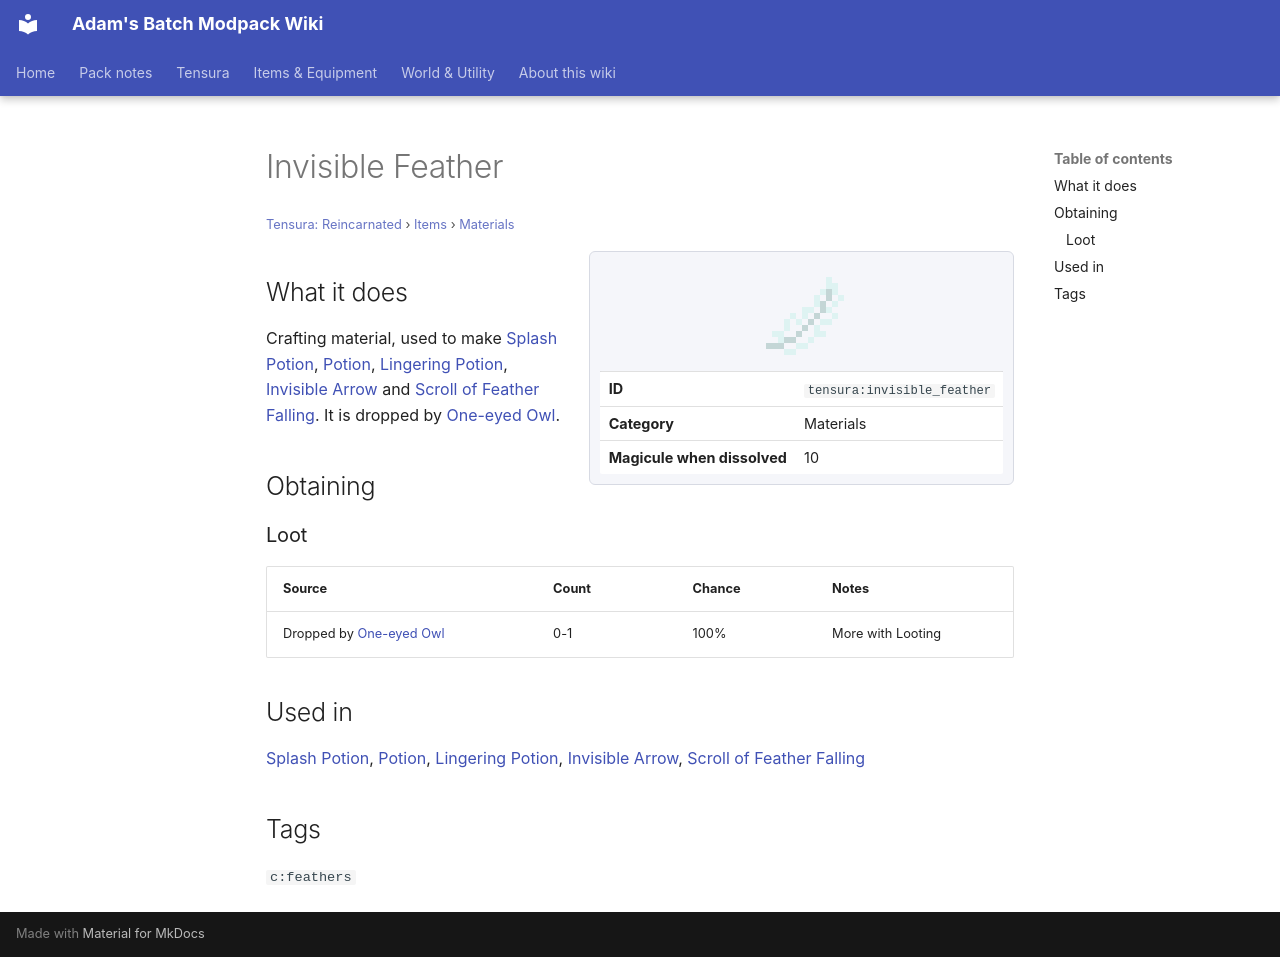

repository: Proteus-Nell/Adams-Batch-MC-Modpack-Wiki · page: tensura-reincarnated/items/materials/invisible-feather/index.html · generator: mkdocs

# Invisible Feather

<small>[Tensura: Reincarnated](../../index.md) &rsaquo; [Items](../index.md) &rsaquo; [Materials](index.md)</small>

<div class="infobox" markdown>

![Invisible Feather](../../../assets/icons/tensura/item/invisible_feather.png)

| | |
|---|---|
| **ID** | `tensura:invisible_feather` |
| **Category** | Materials |
| **Magicule when dissolved** | 10 |

</div>

## What it does

Crafting material, used to make [Splash Potion](https://minecraft.wiki/w/Splash_Potion), [Potion](https://minecraft.wiki/w/Potion), [Lingering Potion](https://minecraft.wiki/w/Lingering_Potion), [Invisible Arrow](../miscellaneous/invisible-arrow.md) and [Scroll of Feather Falling](../../../corail-tombstone/items/miscellaneous/scroll-of-feather-fall.md). It is dropped by [One-eyed Owl](../../mobs/one-eyed-owl.md).

## Obtaining

### Loot

| Source | Count | Chance | Notes |
|---|---|---|---|
| Dropped by [One-eyed Owl](../../mobs/one-eyed-owl.md) | 0-1 | 100% | More with Looting |

## Used in

[Splash Potion](https://minecraft.wiki/w/Splash_Potion), [Potion](https://minecraft.wiki/w/Potion), [Lingering Potion](https://minecraft.wiki/w/Lingering_Potion), [Invisible Arrow](../miscellaneous/invisible-arrow.md), [Scroll of Feather Falling](../../../corail-tombstone/items/miscellaneous/scroll-of-feather-fall.md)

## Tags

`c:feathers`
